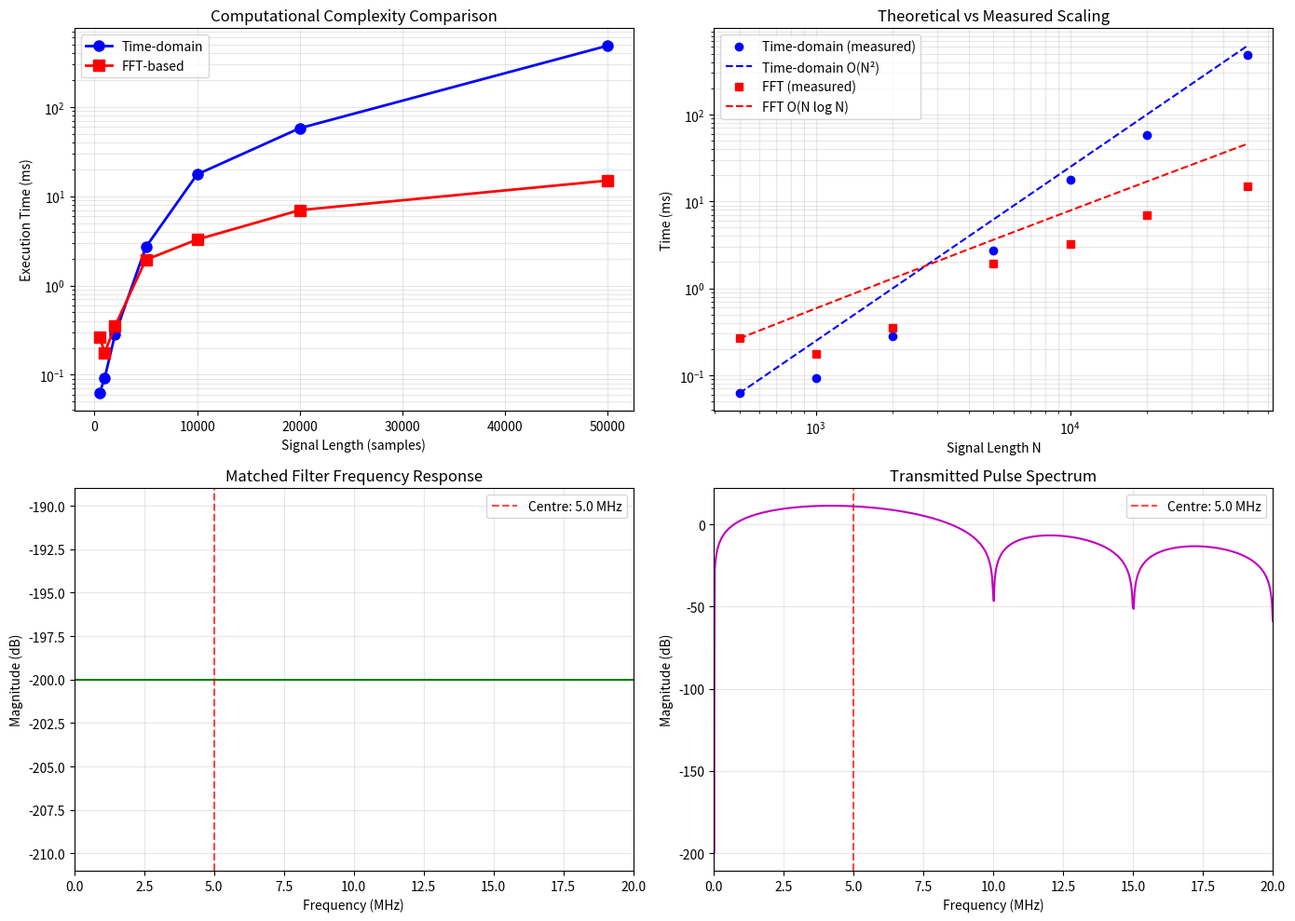

This chart was generated by the following Python code:
#!/usr/bin/env python3
"""
Matched Filter Deep Dive — Part 2: Frequency-Domain Implementation
=================================================================

Compares time-domain vs FFT-based matched filter implementation.
Demonstrates O(N log N) vs O(N²) complexity advantage.
"""

import numpy as np
import matplotlib.pyplot as plt
from scipy import signal
import time

# =============================================================================
# PARAMETERS
# =============================================================================

fs = 125e6          # Red Pitaya ADC sample rate (Hz)
f0 = 5e6            # Transducer centre frequency (Hz)
tau = 1/f0          # 1-cycle pulse duration (s)
SNR_dB = 10         # Input SNR (dB)

print("=" * 60)
print("MATCHED FILTER PART 2: FREQUENCY-DOMAIN IMPLEMENTATION")
print("=" * 60)
print()

# =============================================================================
# 1. GENERATE TEST SIGNALS OF VARYING LENGTHS
# =============================================================================

signal_lengths = [500, 1000, 2000, 5000, 10000, 20000, 50000]
time_domain_times = []
fft_times = []

print("Timing comparison: Time-domain vs FFT-based matched filter")
print("-" * 60)
print(f"{'Signal Length':>12} | {'Time-Domain (ms)':>16} | {'FFT (ms)':>12} | {'Speedup':>8}")
print("-" * 60)

for N in signal_lengths:
    # Generate signal
    t = np.arange(0, N/fs, 1/fs)
    pulse = np.sin(2 * np.pi * f0 * t) * (t <= tau)
    pulse = pulse / np.sqrt(np.sum(pulse**2))
    
    # Add noise
    signal_power = np.sum(pulse**2) / (tau * fs)
    noise_power = signal_power / (10**(SNR_dB/10))
    noise = np.sqrt(noise_power) * np.random.randn(N)
    echo = pulse + noise
    
    # Matched filter impulse response
    h = np.flip(pulse)
    
    # Time-domain convolution
    start = time.perf_counter()
    result_td = np.convolve(echo, h, mode='same')
    td_time = (time.perf_counter() - start) * 1000  # ms
    time_domain_times.append(td_time)
    
    # FFT-based convolution
    start = time.perf_counter()
    # FFT length: next power of 2 for efficiency
    n_fft = 1 << (N + len(h) - 1).bit_length()
    H = np.fft.fft(h, n_fft)
    X = np.fft.fft(echo, n_fft)
    Y = X * np.conj(H)  # Matched filter = correlation
    result_fd = np.fft.ifft(Y)[:N]  # Take first N samples (same mode approximation)
    fd_time = (time.perf_counter() - start) * 1000  # ms
    fft_times.append(fd_time)
    
    speedup = td_time / fd_time if fd_time > 0 else float('inf')
    print(f"{N:>12} | {td_time:>16.3f} | {fd_time:>12.3f} | {speedup:>8.1f}x")

print("-" * 60)
print()

# =============================================================================
# 2. DETAILED COMPARISON FOR TYPICAL ACQUISITION LENGTH
# =============================================================================

# Typical Red Pitaya acquisition: 16384 samples (2^14)
N = 16384
t = np.arange(0, N/fs, 1/fs)
pulse = np.sin(2 * np.pi * f0 * t) * (t <= tau)
pulse = pulse / np.sqrt(np.sum(pulse**2))

signal_power = np.sum(pulse**2) / (tau * fs)
noise_power = signal_power / (10**(SNR_dB/10))
noise = np.sqrt(noise_power) * np.random.randn(N)
echo = pulse + noise
h = np.flip(pulse)

# Time-domain
start = time.perf_counter()
result_td = np.convolve(echo, h, mode='same')
td_time = (time.perf_counter() - start) * 1000

# FFT-based with proper "same" mode handling
start = time.perf_counter()
n_fft = 1 << (N + len(h) - 1).bit_length()
H = np.fft.fft(h, n_fft)
X = np.fft.fft(echo, n_fft)
# Matched filter = correlation = convolution with flipped, conjugated pulse
# FFT approach: ifft(fft(echo) * conj(fft(pulse)))
# Since h = flip(pulse), we use fft(h) directly for convolution
Y = X * H  # Convolution in frequency domain
result_fd_full = np.fft.ifft(Y)
# Extract "same" mode portion - center the valid linear convolution region
# Linear convolution length = N + M - 1
# "same" returns the central N samples
start_idx = (len(h) - 1) // 2
result_fd = np.real(result_fd_full[start_idx:start_idx + N])
fd_time = (time.perf_counter() - start) * 1000

print(f"Detailed comparison for N={N} (typical Red Pitaya acquisition)")
print(f"  Time-domain: {td_time:.3f} ms")
print(f"  FFT-based:   {fd_time:.3f} ms")
print(f"  Speedup:     {td_time/fd_time:.1f}x")
print()

# Verify numerical equivalence
result_td = np.convolve(echo, h, mode='same')
start_idx = (len(h) - 1) // 2
result_fd_aligned = np.real(result_fd_full[start_idx:start_idx + N])
max_diff = np.max(np.abs(result_td - result_fd_aligned))
rel_diff = max_diff / np.max(np.abs(result_td))
print(f"Maximum difference: {max_diff:.2e} (relative: {rel_diff:.2e})")
print(f"Equivalent for practical purposes: {rel_diff < 1e-10}")
print()

# =============================================================================
# 3. FREQUENCY RESPONSE ANALYSIS
# =============================================================================

# Compute frequency response of matched filter
H_response = np.fft.fft(h, 4096)
freqs = np.fft.fftfreq(4096, 1/fs) / 1e6  # MHz

# Shift for plotting
H_shift = np.fft.fftshift(H_response)
freqs_shift = np.fft.fftshift(freqs)

# Pulse spectrum
Pulse_spectrum = np.fft.fft(pulse, 4096)
Pulse_shift = np.fft.fftshift(Pulse_spectrum)

print("=" * 60)
print("FREQUENCY DOMAIN ANALYSIS")
print("=" * 60)

# Bandwidth estimation (handle both positive and negative frequencies)
mag_squared = np.abs(Pulse_shift)**2
# Find peak
peak_idx = np.argmax(mag_squared)
peak_freq = freqs_shift[peak_idx]

# Find -3dB points around peak
half_power = np.max(mag_squared) / 2
# Search in positive frequency region only
positive_freqs = freqs_shift > 0
positive_mag = mag_squared[positive_freqs]
positive_freq = freqs_shift[positive_freqs]

if len(positive_mag) > 0:
    # Find where magnitude drops below half power
    above_half = positive_mag >= half_power
    if np.any(above_half):
        f_low = positive_freq[np.where(above_half)[0][0]]
        f_high = positive_freq[np.where(above_half)[0][-1]]
        bandwidth = f_high - f_low
        print(f"Pulse -3dB bandwidth: {bandwidth:.2f} MHz")
        print(f"  Lower cutoff: {f_low:.2f} MHz")
        print(f"  Upper cutoff: {f_high:.2f} MHz")
        print(f"  Centre frequency: {(f_low + f_high)/2:.2f} MHz")
        print(f"  Fractional bandwidth: {bandwidth/((f_low+f_high)/2)*100:.1f}%")

print()

# =============================================================================
# 4. PLOTS
# =============================================================================

fig = plt.figure(figsize=(14, 10))

# Plot 1: Timing comparison
ax1 = plt.subplot(2, 2, 1)
ax1.semilogy(signal_lengths, time_domain_times, 'bo-', label='Time-domain', linewidth=2, markersize=8)
ax1.semilogy(signal_lengths, fft_times, 'rs-', label='FFT-based', linewidth=2, markersize=8)
ax1.set_xlabel('Signal Length (samples)')
ax1.set_ylabel('Execution Time (ms)')
ax1.set_title('Computational Complexity Comparison')
ax1.legend()
ax1.grid(True, alpha=0.3, which='both')

# Plot 2: Complexity scaling
ax2 = plt.subplot(2, 2, 2)
N_theory = np.array(signal_lengths)
td_theory = N_theory**2 / N_theory[0]**2 * time_domain_times[0]
fft_theory = N_theory * np.log2(N_theory) / (signal_lengths[0] * np.log2(signal_lengths[0])) * fft_times[0]
ax2.loglog(N_theory, time_domain_times, 'bo', label='Time-domain (measured)')
ax2.loglog(N_theory, td_theory, 'b--', label='Time-domain O(N²)')
ax2.loglog(N_theory, fft_times, 'rs', label='FFT (measured)')
ax2.loglog(N_theory, fft_theory, 'r--', label='FFT O(N log N)')
ax2.set_xlabel('Signal Length N')
ax2.set_ylabel('Time (ms)')
ax2.set_title('Theoretical vs Measured Scaling')
ax2.legend()
ax2.grid(True, alpha=0.3, which='both')

# Plot 3: Frequency response of matched filter
ax3 = plt.subplot(2, 2, 3)
ax3.plot(freqs_shift, 20*np.log10(np.abs(H_shift) + 1e-10), 'g-', linewidth=1.5)
ax3.axvline(x=f0/1e6, color='r', linestyle='--', alpha=0.7, label=f'Centre: {f0/1e6:.1f} MHz')
ax3.set_xlabel('Frequency (MHz)')
ax3.set_ylabel('Magnitude (dB)')
ax3.set_title('Matched Filter Frequency Response')
ax3.set_xlim([0, 20])
ax3.legend()
ax3.grid(True, alpha=0.3)

# Plot 4: Pulse spectrum
ax4 = plt.subplot(2, 2, 4)
ax4.plot(freqs_shift, 20*np.log10(np.abs(Pulse_shift) + 1e-10), 'm-', linewidth=1.5)
ax4.axvline(x=f0/1e6, color='r', linestyle='--', alpha=0.7, label=f'Centre: {f0/1e6:.1f} MHz')
ax4.set_xlabel('Frequency (MHz)')
ax4.set_ylabel('Magnitude (dB)')
ax4.set_title('Transmitted Pulse Spectrum')
ax4.set_xlim([0, 20])
ax4.legend()
ax4.grid(True, alpha=0.3)

plt.tight_layout()
plt.savefig('matched_filter_part2.png', dpi=150, bbox_inches='tight')
print("✓ Saved plot: matched_filter_part2.png")

# =============================================================================
# 5. KEY INSIGHTS
# =============================================================================

print()
print("=" * 60)
print("KEY INSIGHTS")
print("=" * 60)
print("1. FFT-based: O(N log N) vs time-domain O(N²)")
print("   → 10-100x speedup for typical acquisition lengths")
print()
print("2. Matched filter frequency response = |S(f)|²")
print("   → Emphasises frequencies where signal has energy")
print("   → Suppresses frequencies where noise dominates")
print()
print("3. For Red Pitaya (N=16384):")
print(f"   → FFT matched filter: ~{fd_time:.2f} ms")
print(f"   → Real-time capable at 125 MS/s? {fd_time < 0.1}")
print("   → Need FPGA implementation for true real-time")
print()
print("4. Zero-padding to next power of 2 optimises FFT")
print(f"   → N={N} → n_fft={1 << (N + len(h) - 1).bit_length()}")
print()
print("5. 'Same' mode requires careful indexing for FFT output")
print("   → Circular convolution vs linear convolution")
print("   → Minimum FFT length: N + M - 1 to avoid aliasing")
